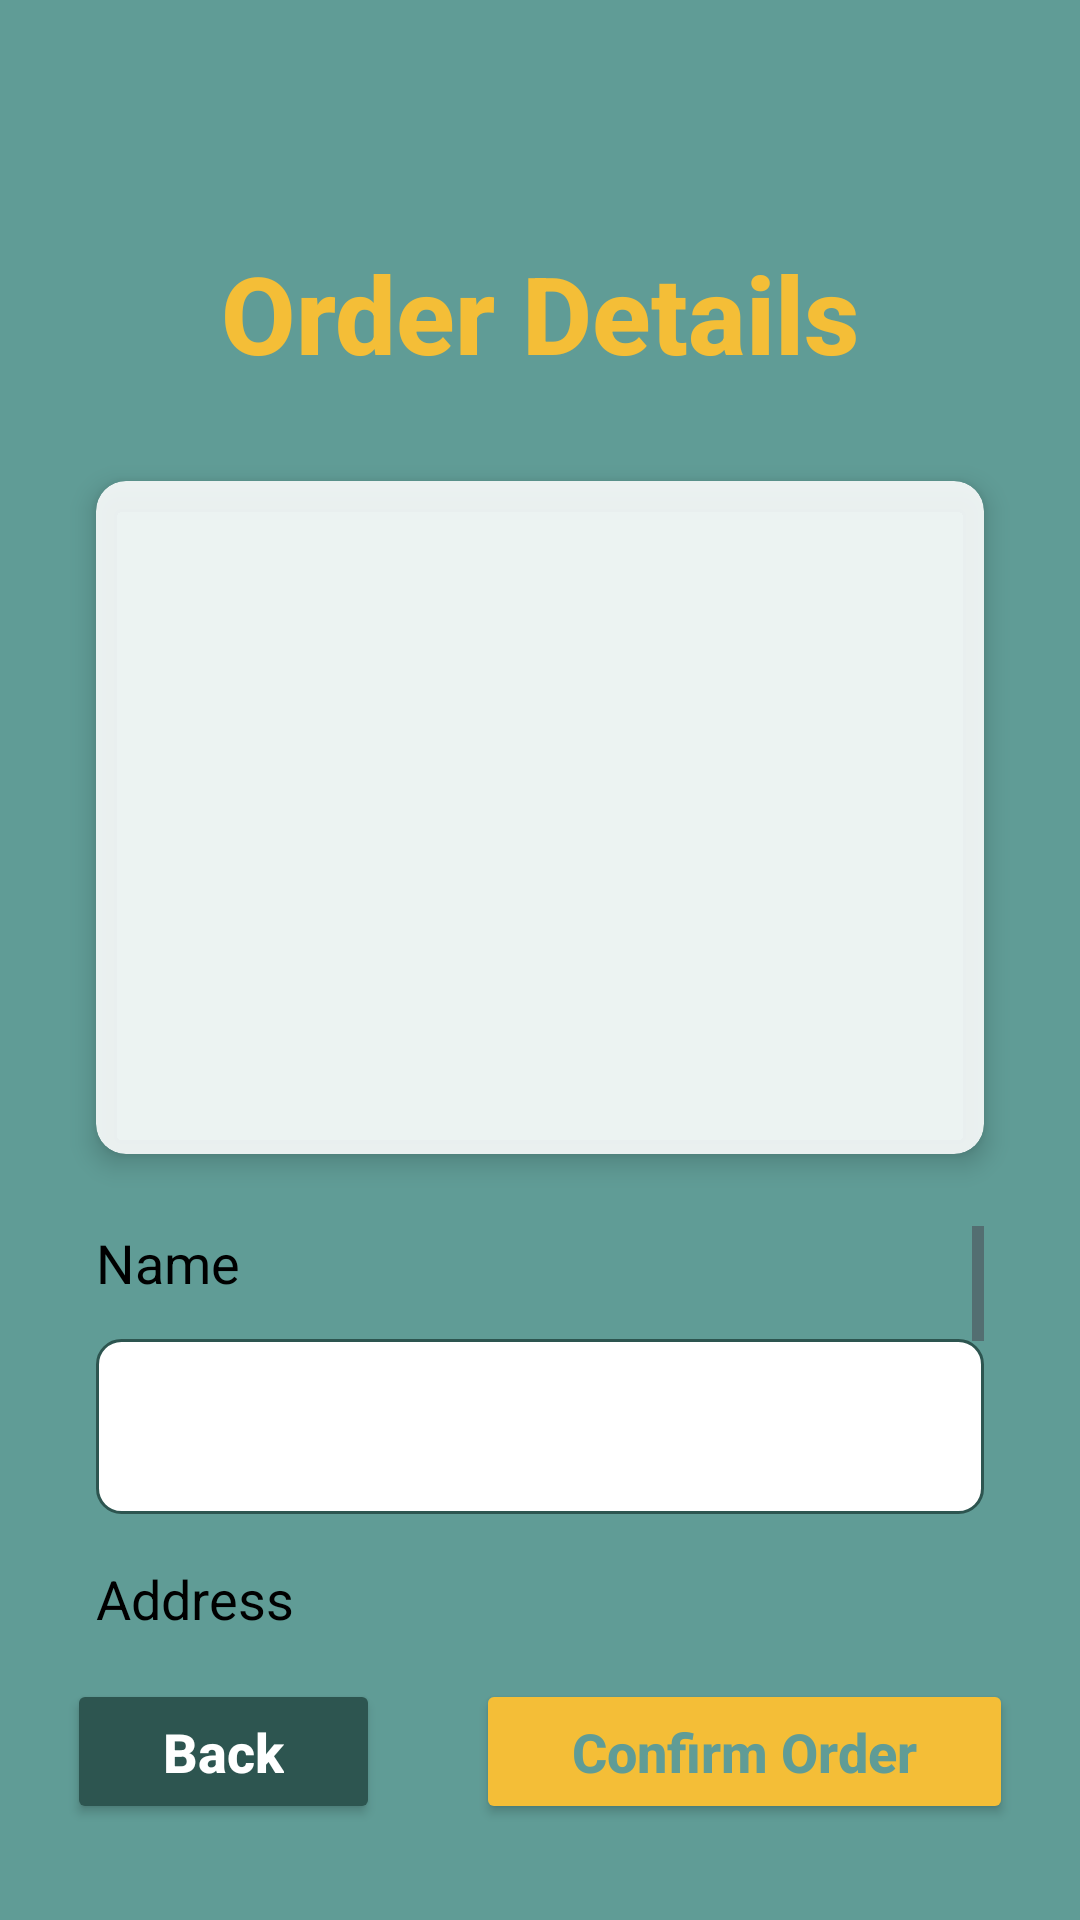

Reconstruct the res/layout file that produces this screen, plus the resources it refers to.
<!-- AndroidManifest.xml: application theme Theme.TatyrootsFinal -->
<!-- res/layout/activity_order_details.xml -->
<?xml version="1.0" encoding="utf-8"?>
<androidx.constraintlayout.widget.ConstraintLayout xmlns:android="http://schemas.android.com/apk/res/android"
    xmlns:app="http://schemas.android.com/apk/res-auto"
    xmlns:tools="http://schemas.android.com/tools"
    android:layout_width="match_parent"
    android:layout_height="match_parent"
    android:background="@color/tasty_roots_primary_background"
    tools:context=".OrderDetailsActivity">

    
    <TextView
        android:id="@+id/textView_order_details_title"
        android:layout_width="wrap_content"
        android:layout_height="wrap_content"
        android:layout_marginTop="80dp"
        android:fontFamily="sans-serif-medium"
        android:text="@string/order_details_title"
        android:textColor="@color/tasty_roots_accent_yellow"
        android:textSize="36sp"
        android:textStyle="bold"
        app:layout_constraintEnd_toEndOf="parent"
        app:layout_constraintStart_toStartOf="parent"
        app:layout_constraintTop_toTopOf="parent" />

    
    <androidx.cardview.widget.CardView
        android:id="@+id/cardView_food_item_summary"
        android:layout_width="match_parent"
        android:layout_height="wrap_content"
        android:layout_marginHorizontal="32dp"
        android:layout_marginTop="32dp"
        app:cardCornerRadius="10dp"
        app:cardElevation="5dp"
        app:cardBackgroundColor="@color/tasty_roots_card_background"
        app:layout_constraintEnd_toEndOf="parent"
        app:layout_constraintStart_toStartOf="parent"
        app:layout_constraintTop_toBottomOf="@+id/textView_order_details_title">

        <LinearLayout
            android:layout_width="match_parent"
            android:layout_height="wrap_content"
            android:orientation="vertical"
            android:padding="16dp"
            android:gravity="center_horizontal">

            <TextView
                android:id="@+id/textView_order_food_name"
                android:layout_width="wrap_content"
                android:layout_height="wrap_content"
                android:textColor="@color/black"
                android:textSize="22sp"
                android:textStyle="bold"
                android:layout_marginBottom="8dp"
                tools:text="Chicken Noodles" />

            <ImageView
                android:id="@+id/imageView_order_food"
                android:layout_width="120dp"
                android:layout_height="120dp"
                android:scaleType="centerCrop"
                android:layout_marginBottom="8dp"
                android:contentDescription="@string/food_image_description"
                tools:src="@drawable/img_chicken_noodles" />

            <TextView
                android:id="@+id/textView_order_food_price"
                android:layout_width="wrap_content"
                android:layout_height="wrap_content"
                android:textColor="@color/tasty_roots_accent_yellow"
                android:textSize="20sp"
                android:textStyle="bold"
                tools:text="Price: Rs 950.00" />
        </LinearLayout>
    </androidx.cardview.widget.CardView>


    
    <ScrollView
        android:layout_width="match_parent"
        android:layout_height="0dp"
        android:layout_marginTop="24dp"
        android:layout_marginHorizontal="32dp"
        android:layout_marginBottom="16dp"
        app:layout_constraintTop_toBottomOf="@+id/cardView_food_item_summary"
        app:layout_constraintBottom_toTopOf="@+id/linearLayout_order_buttons">

        <LinearLayout
            android:layout_width="match_parent"
            android:layout_height="wrap_content"
            android:orientation="vertical">

            
            <TextView
                android:layout_width="wrap_content"
                android:layout_height="wrap_content"
                android:text="@string/label_name"
                android:textColor="@color/black"
                android:textSize="18sp"
                android:layout_marginBottom="8dp" />

            <com.google.android.material.textfield.TextInputLayout
                android:id="@+id/textInputLayout_customer_name"
                style="@style/Widget.MaterialComponents.TextInputLayout.OutlinedBox"
                android:layout_width="match_parent"
                android:layout_height="wrap_content"
                android:layout_marginBottom="16dp"
                app:boxStrokeColor="@color/white"
                app:hintTextColor="@color/white">

                <com.google.android.material.textfield.TextInputEditText
                    android:id="@+id/editText_customer_name"
                    android:layout_width="match_parent"
                    android:layout_height="wrap_content"
                    android:inputType="textPersonName"
                    android:textColor="@color/black"
                    android:textSize="18sp"
                    android:background="@drawable/rounded_input_background"/>
            </com.google.android.material.textfield.TextInputLayout>

            
            <TextView
                android:layout_width="wrap_content"
                android:layout_height="wrap_content"
                android:text="@string/label_address"
                android:textColor="@color/black"
                android:textSize="18sp"
                android:layout_marginBottom="8dp" />

            <com.google.android.material.textfield.TextInputLayout
                android:id="@+id/textInputLayout_customer_address"
                style="@style/Widget.MaterialComponents.TextInputLayout.OutlinedBox"
                android:layout_width="match_parent"
                android:layout_height="wrap_content"
                android:layout_marginBottom="16dp"
                app:boxStrokeColor="@color/white"
                app:hintTextColor="@color/white">

                <com.google.android.material.textfield.TextInputEditText
                    android:id="@+id/editText_customer_address"
                    android:layout_width="match_parent"
                    android:layout_height="wrap_content"
                    android:inputType="textPostalAddress|textMultiLine"
                    android:lines="3"
                    android:gravity="top|start"
                    android:textColor="@color/black"
                    android:textSize="18sp"
                    android:background="@drawable/rounded_input_background"/>
            </com.google.android.material.textfield.TextInputLayout>

            
            <Button
                android:id="@+id/button_add_location"
                android:layout_width="match_parent"
                android:layout_height="wrap_content"
                android:layout_marginBottom="24dp"
                android:backgroundTint="@color/tasty_roots_button_background"
                android:paddingVertical="12dp"
                android:text="@string/button_add_location"
                android:textAllCaps="false"
                android:textColor="@android:color/white"
                android:textSize="18sp"
                android:textStyle="bold"
                app:cornerRadius="10dp" />

            
            <ProgressBar
                android:id="@+id/progressBar_location_fetch"
                style="?android:attr/progressBarStyleSmall"
                android:layout_width="wrap_content"
                android:layout_height="wrap_content"
                android:layout_gravity="center_horizontal"
                android:layout_marginBottom="16dp"
                android:visibility="gone" />

            
            <TextView
                android:layout_width="wrap_content"
                android:layout_height="wrap_content"
                android:text="@string/label_payment_method"
                android:textColor="@color/black"
                android:textSize="18sp"
                android:layout_marginBottom="8dp" />

            <RadioGroup
                android:id="@+id/radioGroup_payment"
                android:layout_width="match_parent"
                android:layout_height="wrap_content"
                android:orientation="vertical">
                <RadioButton
                    android:id="@+id/radio_cash_on_delivery"
                    android:layout_width="wrap_content"
                    android:layout_height="wrap_content"
                    android:text="@string/payment_cash_on_delivery"
                    android:textColor="@color/black"
                    android:buttonTint="@color/white"
                    android:textSize="18sp"
                    android:layout_marginBottom="8dp"/>
                <RadioButton
                    android:id="@+id/radio_card_payment"
                    android:layout_width="wrap_content"
                    android:layout_height="wrap_content"
                    android:text="@string/payment_card_payment"
                    android:textColor="@color/black"
                    android:buttonTint="@color/white"
                    android:textSize="18sp"/>
            </RadioGroup>

        </LinearLayout>
    </ScrollView>

    
    <LinearLayout
        android:id="@+id/linearLayout_order_buttons"
        android:layout_width="match_parent"
        android:layout_height="wrap_content"
        android:orientation="horizontal"
        android:gravity="center"
        android:layout_marginBottom="32dp"
        app:layout_constraintBottom_toBottomOf="parent"
        app:layout_constraintEnd_toEndOf="parent"
        app:layout_constraintStart_toStartOf="parent">

        <Button
            android:id="@+id/button_back_order_details"
            android:layout_width="wrap_content"
            android:layout_height="wrap_content"
            android:layout_marginEnd="16dp"
            android:backgroundTint="@color/tasty_roots_button_background"
            android:paddingHorizontal="32dp"
            android:paddingVertical="12dp"
            android:text="@string/button_back_text"
            android:textAllCaps="false"
            android:textColor="@android:color/white"
            android:textSize="18sp"
            android:textStyle="bold"
            app:cornerRadius="10dp" />

        <Button
            android:id="@+id/button_confirm_order"
            android:layout_width="wrap_content"
            android:layout_height="wrap_content"
            android:layout_marginStart="16dp"
            android:backgroundTint="@color/tasty_roots_accent_yellow"
            android:paddingHorizontal="32dp"
            android:paddingVertical="12dp"
            android:text="@string/button_confirm_order"
            android:textAllCaps="false"
            android:textColor="@color/tasty_roots_primary_background"
            android:textSize="18sp"
            android:textStyle="bold"
            app:cornerRadius="10dp" />

    </LinearLayout>

</androidx.constraintlayout.widget.ConstraintLayout>
<!-- resources referenced by this layout -->
<resources>
  <color name="black">#FF000000</color>
  <color name="tasty_roots_accent_yellow">#F4BE37</color>
  <color name="tasty_roots_button_background">#2D5550</color>
  <color name="tasty_roots_card_background">#E0FFFFFF</color>
  <color name="tasty_roots_primary_background">#609C96</color>
  <color name="white">#FFFFFFFF</color>
  <!-- drawable img_chicken_noodles: png bitmap (drawable, 238341 bytes) -->
  <!-- drawable rounded_input_background (drawable) -->
  <?xml version="1.0" encoding="utf-8"?>
  <shape xmlns:android="http://schemas.android.com/apk/res/android"
      android:shape="rectangle">
      <solid android:color="@color/white" />
      <corners android:radius="8dp" /> 
      <stroke android:width="1dp" android:color="@color/tasty_roots_button_background" /> 
  </shape>
  <string name="button_add_location">Add location</string>
  <string name="button_back_text">Back</string>
  <string name="button_confirm_order">Confirm Order</string>
  <string name="food_image_description">Image of the food item</string>
  <string name="label_address">Address</string>
  <string name="label_name">Name</string>
  <string name="label_payment_method">Payment Method</string>
  <string name="order_details_title">Order Details</string>
  <string name="payment_card_payment">Card Payment</string>
  <string name="payment_cash_on_delivery">Cash on Delivery</string>
  <style name="Theme.TatyrootsFinal" parent="Base.Theme.TatyrootsFinal" />
  <style name="Base.Theme.TatyrootsFinal" parent="Theme.Material3.DayNight.NoActionBar">
          
          
      </style>
</resources>
